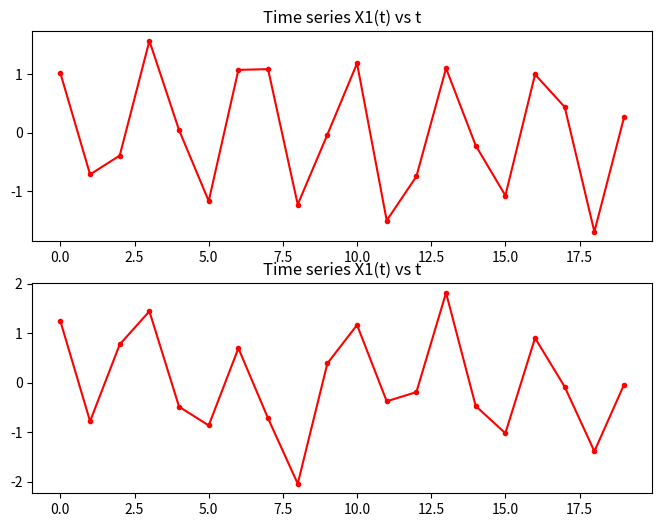
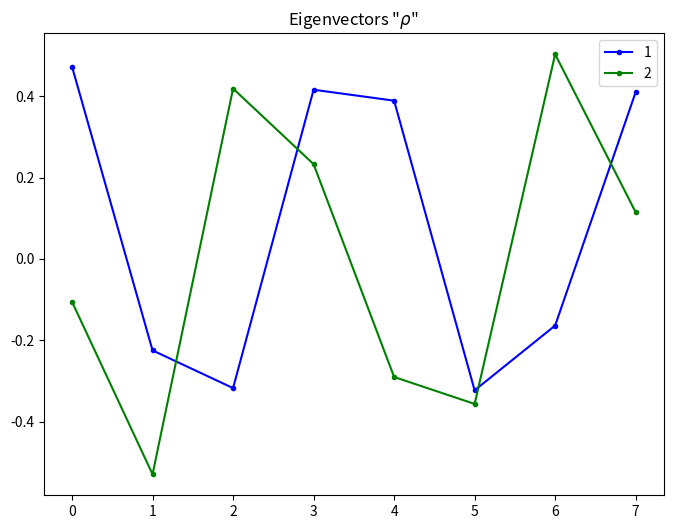
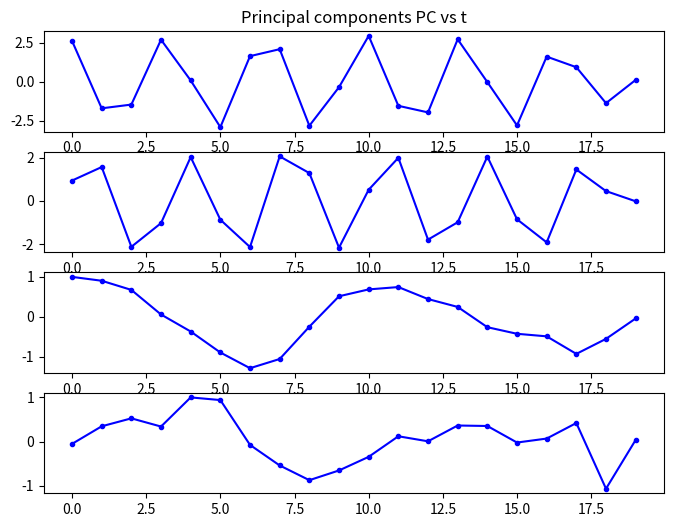
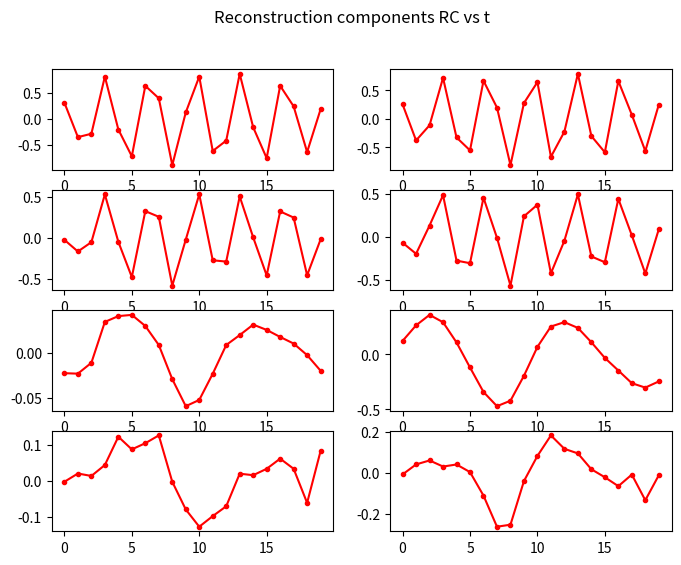
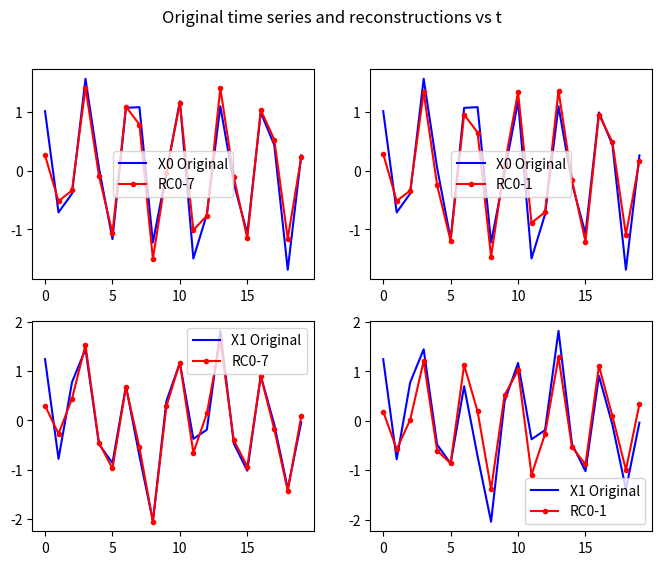

Generate these figures, in order, with matplotlib:
#
# mssa.py
#
# purpose:  Follow the pdf "A beginner's guide to SSA".
# author:   Filipe P. A. Fernandes
# [redacted]
# web:      http://ocefpaf.tiddlyspot.com/
# created:  12-Jul-2012
# modified: Mon 23 Jul 2012 01:15:25 PM BRT
#
# obs: 2. Multivariate Singular Spectral Analysis
#

from __future__ import division

import numpy as np
import scipy.stats.stats as stats
import matplotlib.pyplot as plt

#from scipy.linalg import toeplitz
#from oceans.ff_tools import lagcorr

# Some constants.
M, N = 4, 20
t = np.arange(N)


def gen_series(default=True):
    r"""The series is sampled from a sinus function with period 3.3, with
    Gaussian noise added, and has mean=0 and SD=1."""

    # Since I cannot reproduce the random seed for SciLab.
    # I just grabbed the values from the pdf.
    if default:
        X0 = [1.0135518, -0.7113242, -0.3906069, 1.565203, 0.0439317,
              -1.1656093, 1.0701692, 1.0825379, -1.2239744, -0.0321446,
              1.1815997, -1.4969448, -0.7455299, 1.0973884, -0.2188716,
              -1.0719573, 0.9922009, 0.4374216, -1.6880219, 0.2609807]

        X1 = [1.2441205, -0.7790017, 0.7752333, 1.4445798, -0.4838554,
              -0.8627650, 0.6981061, -0.7191011, -2.0409115, 0.3918897,
              1.1679199, -0.3742759, -0.1891236, 1.8180156, -0.4703280,
              -1.0197255, 0.9053288, -0.0818220, -1.3862948, -0.0379891]
    else:
        # Sine function with period length 3.3
        X0 = np.sin(2.0 * np.pi * t / 3.3)
        X1 = X0 ** 3
        # Original take a float, but numpy take only integers.
        np.random.seed(123456789)  # 0.123456789

        # Gaussian noise.
        noise = 0.2 * np.random.randn(N, 2)
        X0, X1 = X0 + noise[:, 0], X1 + noise[:, 0]
        # Remove mean value.
        X0, X1 = X0 - X0.mean(), X1 - X1.mean()
        # Normalize to std=1.
        X0, X1 = X0 / X0.std(), X1 / X1.std()

    return X0, X1


# Original series.
X0, X1 = gen_series()
fig, (ax0, ax1) = plt.subplots(nrows=2, ncols=1, figsize=(8, 6))
ax0.plot(X0, '-r.')
ax0.set_title('Time series X1(t) vs t')
ax1.plot(X1, '-r.')
ax1.set_title('Time series X1(t) vs t')
plt.show()


"""An essential and necessary step for MSSA is to normalize both time series.
That means to remove the mean value and to divide it by the standard deviation
(for each series separately)."""

X0_zs, X1_zs = stats.zscore(X0), stats.zscore(X1)


# Using shifted time series.
def shift(arr, n, order='forward'):
    if isinstance(arr, np.ndarray):
        arr = arr.tolist()
    if order == 'forward':
        shifted = arr[n:] + [0] * n
    elif order == 'reversed':
        shifted = [0] * n + arr[:-n]
    else:
        print("Order %s not recognized.  Try forward or reversed" % order)

    return shifted

# Embedded Time Series.
Y0 = np.c_[X0_zs, shift(X0_zs, 1), shift(X0_zs, 2), shift(X0_zs, 3)]
Y1 = np.c_[X1_zs, shift(X1_zs, 1), shift(X1_zs, 2), shift(X1_zs, 3)]
Y = np.c_[Y0, Y1]

# Covariance matrix.
C = np.dot(Y.T, Y) / N

# Computing the eigenvalues (lambda) eigenvectors (rho) or C:
lamb, rho = np.linalg.eig(C)
idx = lamb.argsort()[::-1]
rho = rho[:, idx]
lamb = lamb[idx]

rho[:, 0] = -rho[:, 0]  # Not sure why the pdf has this negative?

# First pair of eigenvectors.
fig, ax = plt.subplots(nrows=1, ncols=1, figsize=(8, 6))
ax.set_title(r'Eigenvectors "$\rho$"')
ax.plot(rho[:, 0], 'b.-', label='1')
ax.plot(rho[:, 1], 'g.-', label='2')
ax.legend(numpoints=1)
plt.show()

# Principal components.
PC = np.dot(Y, rho)

"""By writing down element-by-element the results of this matrix product (try
this!) one discovers that each element of the PC matrix is the sum of a linear
combination of M values of the first time series (weighted by that part of the
EOF that corresponds to the first time series) and a linear combination of the
M values of the second time series (again weighted by the corresponding part of
the EOF).  This means that each PC contains characteristics of both time
series.  Unlike the EOFs or the matrices Y and C, we can no longer identify a
part that corresponds to each separate time series."""

fig, (ax0, ax1, ax2, ax3) = plt.subplots(nrows=4, ncols=1, figsize=(8, 6))
ax0.set_title(r'Principal components PC vs t')
ax0.plot(PC[:, 0], 'b.-')
ax1.plot(PC[:, 1], 'b.-')
ax2.plot(PC[:, 2], 'b.-')
ax3.plot(PC[:, 3], 'b.-')
plt.show()

# Reconstruction of the time series.
RC0, RC1 = np.zeros((N, M)), np.zeros((N, M))

for m in np.arange(M):
    Z = np.zeros((N, M))  # Time-delayed embedding of PC[:, m].
    for m2 in np.arange(M):
        Z[m2 - N:, m2] = PC[:N - m2, m]

    # Determine RC as a scalar product.
    RC0[:, m] = np.dot(Z, rho[:M, m] / M)
    RC1[:, m] = np.dot(Z, rho[M:2 * M, m] / M)

fig, axs = plt.subplots(nrows=4, ncols=2, figsize=(8, 6))
fig.suptitle(r'Reconstruction components RC vs t')
axs[0, 0].plot(RC0[:, 0], 'r.-')
axs[1, 0].plot(RC0[:, 1], 'r.-')
axs[2, 0].plot(RC0[:, 2], 'r.-')
axs[3, 0].plot(RC0[:, 3], 'r.-')

axs[0, 1].plot(RC1[:, 0], 'r.-')
axs[1, 1].plot(RC1[:, 1], 'r.-')
axs[2, 1].plot(RC1[:, 2], 'r.-')
axs[3, 1].plot(RC1[:, 3], 'r.-')
plt.show()

"""The first both RC1 and RC2 describe the oscillations, where the RC3 and RC4
describe a trend (which may be introduced due to the random number generator
and the very short time series).  When we summarize all eight RCs we
reconstruct the whole time series."""

fig, axs = plt.subplots(nrows=2, ncols=2, figsize=(8, 6))
fig.suptitle(r'Original time series and reconstructions vs t')
axs[0, 0].plot(X0, 'b-', label='X0 Original')
axs[0, 0].plot(RC0.sum(axis=1), 'r.-', label='RC0-7')
axs[0, 0].legend(numpoints=1)

axs[1, 0].plot(X1, 'b-', label='X1 Original')
axs[1, 0].plot(RC1.sum(axis=1), 'r.-', label='RC0-7')
axs[1, 0].legend(numpoints=1)

axs[0, 1].plot(X0, 'b-', label='X0 Original')
axs[0, 1].plot(RC0[:, 0] + RC0[:, 1], 'r.-', label='RC0-1')
axs[0, 1].legend(numpoints=1)

axs[1, 1].plot(X1, 'b-', label='X1 Original')
axs[1, 1].plot(RC1[:, 0] + RC1[:, 1], 'r.-', label='RC0-1')
axs[1, 1].legend(numpoints=1)

plt.show()

"""Advantages of MSSA with respect to SSA:
The MSSA allows in the same way as SSA to decompose the time series into its
spectral components.  Like in single-variate SSA, we are thus able to identify
trends and oscillating pairs.  But in contrast to SSA, the MSSA also takes
cross-correlations into account, where MSSA is a combination of SSA and
principal component analysis (PCA).  The individual RCs of the different time
series are connected; they represent the same spectral part.  We are hence
able to identify oscillatory components (e.g. limit cycles) that are intrinsic
to all time series."""
